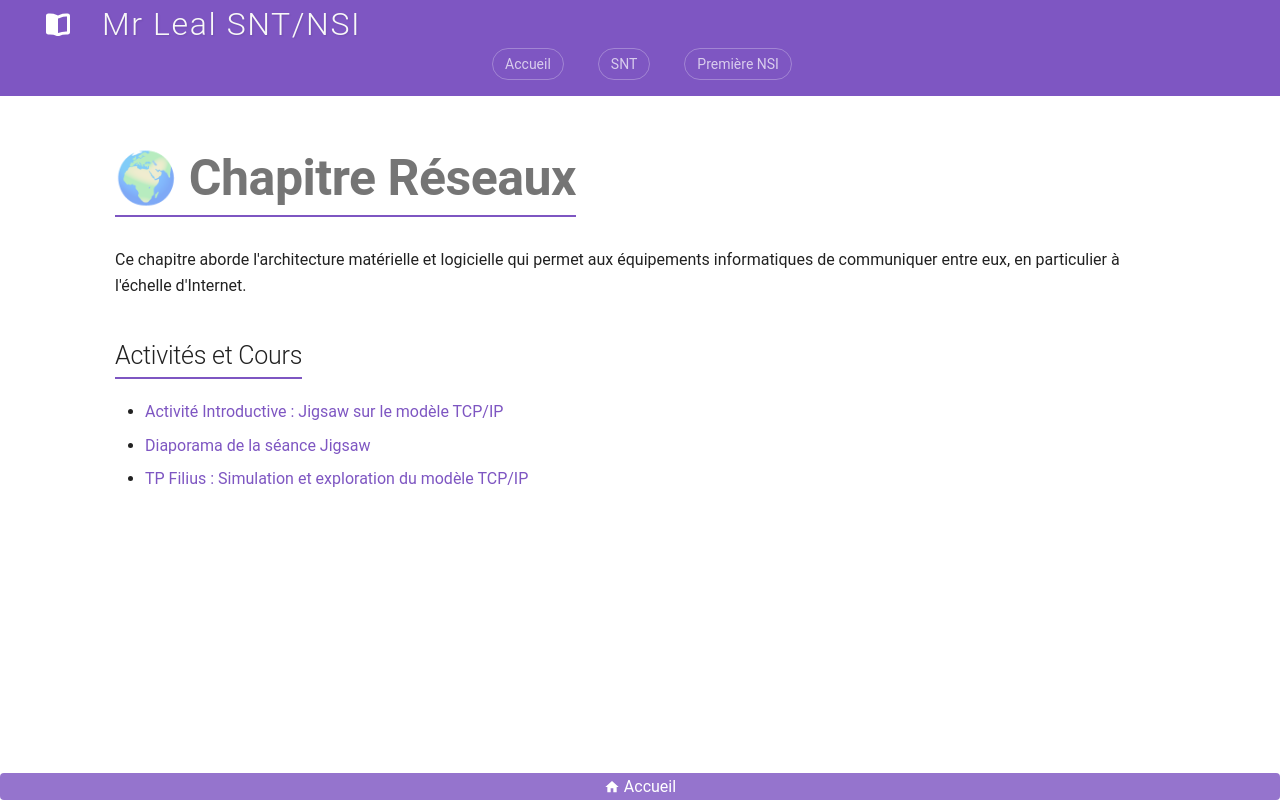

repository: jemangedespatate/projet_mkdocs · page: NSI_1/reseaux/sommaire/index.html · generator: mkdocs

# 🌍 Chapitre Réseaux

Ce chapitre aborde l'architecture matérielle et logicielle qui permet aux équipements informatiques de communiquer entre eux, en particulier à l'échelle d'Internet.

## Activités et Cours

* [Activité Introductive : Jigsaw sur le modèle TCP/IP](1_activite_introductive_jigsaw.md)
* [Diaporama de la séance Jigsaw](diapo_jigsaw_tcp_ip.md)
* [TP Filius : Simulation et exploration du modèle TCP/IP](2_tp_filius_tcp_ip.md)
